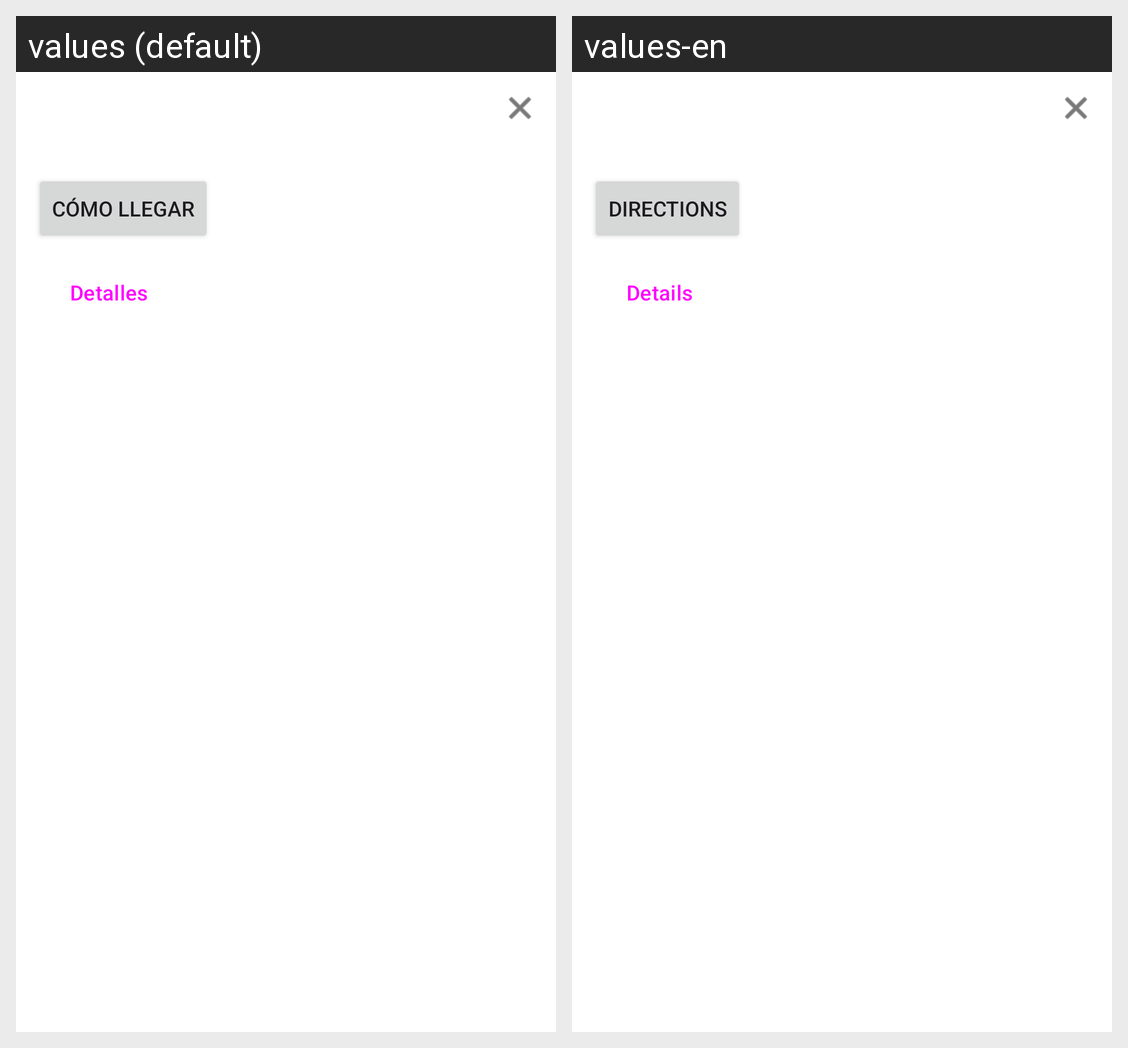

Locale-by-locale string values for the Android screen shown in this grid:
Android screen res/layout/bonuspack_bubble.xml rendered under 2 locales, left to right: values (default), values-en. Device: Nexus 5 (rendered at 1080×1920; each locale shown at half size, 540×960, under a caption strip naming it); theme Theme.AsturNatura.
Strings drawn on this screen, with the default value and each locale's value (text and hints the layout hard-codes, and strings that could not be matched under every locale, appear in the picture but are not listed):

bubble_button
  values: Cómo llegar
  values-en: Directions

bubble_btn_details
  values: Detalles
  values-en: Details
